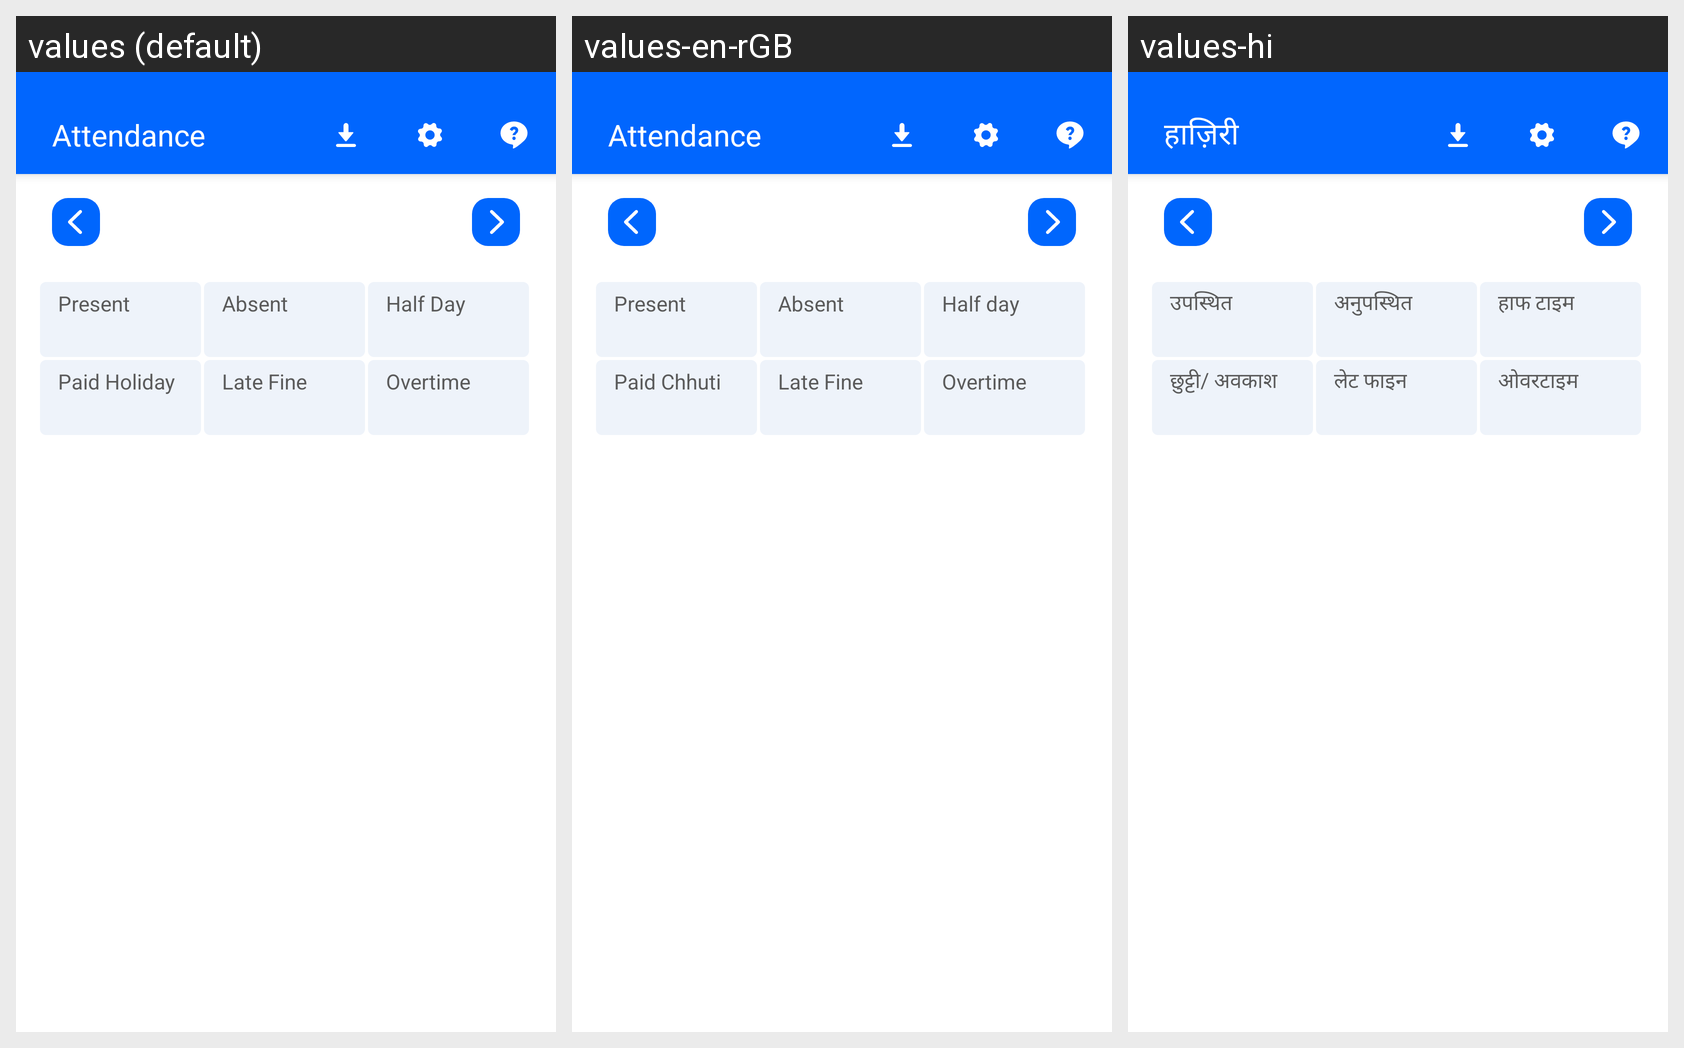

Strings drawn on this Android screen and how each of the app's shown locales translates them:
Android screen res/layout/fragment_attendance.xml rendered under 3 locales, left to right: values (default), values-en-rGB, values-hi. Device: Nexus 5 (rendered at 1080×1920; each locale shown at half size, 540×960, under a caption strip naming it); theme Theme.PagarBook.
Other locales in the repository, not shown: values-bn, values-gu, values-kn, values-ml, values-mr, values-or, values-pa, values-ta, values-te.
Strings drawn on this screen, with the default value and each locale's value (text and hints the layout hard-codes, and strings that could not be matched under every locale, appear in the picture but are not listed):

attendance
  values: Attendance
  values-en-rGB: Attendance
  values-hi: हाज़िरी

present
  values: Present
  values-en-rGB: Present
  values-hi: उपस्थित

absent
  values: Absent
  values-en-rGB: Absent
  values-hi: अनुपस्थित

half_day
  values: Half Day
  values-en-rGB: Half day
  values-hi: हाफ टाइम

paid_holiday
  values: Paid Holiday
  values-en-rGB: Paid Chhuti
  values-hi: छुट्टी/ अवकाश

hours_deducted
  values: Late Fine
  values-en-rGB: Late Fine
  values-hi: लेट फाइन

overtime
  values: Overtime
  values-en-rGB: Overtime
  values-hi: ओवरटाइम
